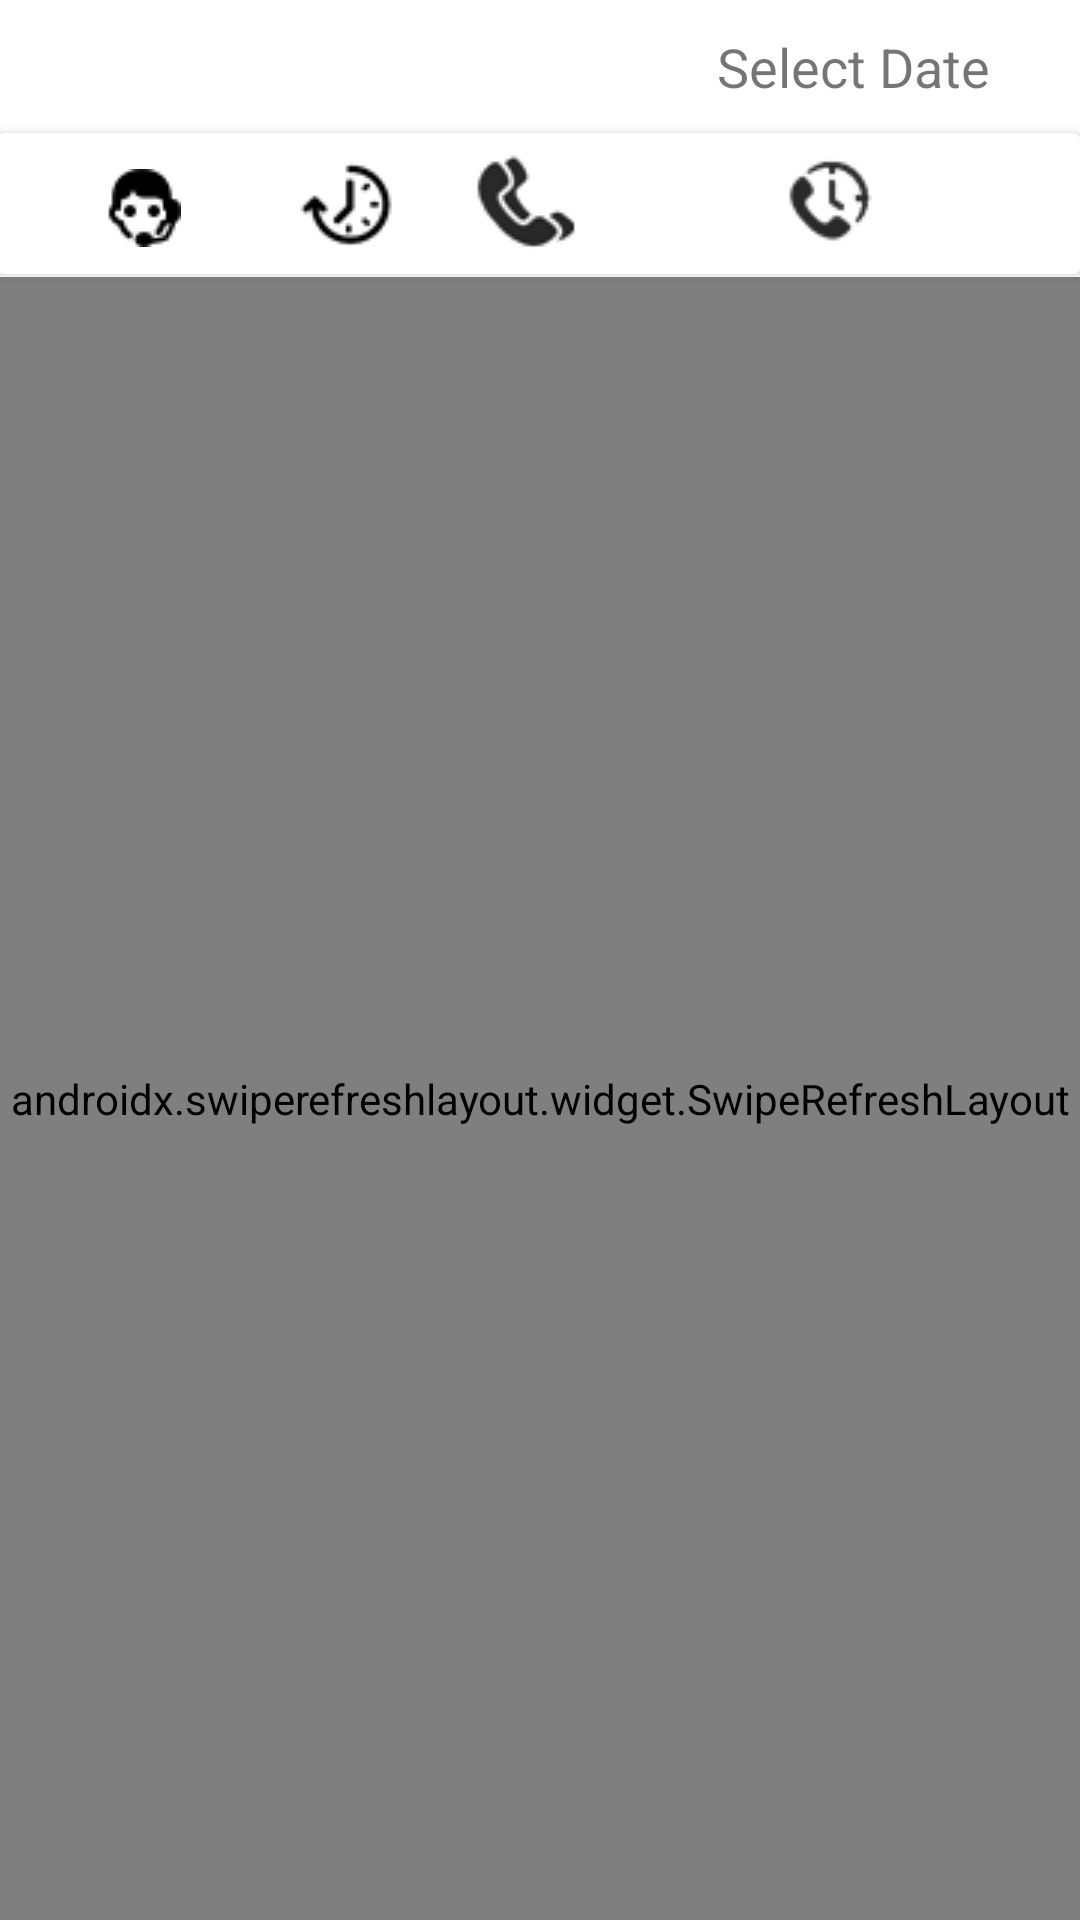

This screen was rendered from an Android layout file. Write that file and the resources it references.
<!-- AndroidManifest.xml: application theme AppTheme -->
<!-- res/layout/activity_main.xml -->
<?xml version="1.0" encoding="utf-8"?>
<RelativeLayout xmlns:android="http://schemas.android.com/apk/res/android"
    xmlns:app="http://schemas.android.com/apk/res-auto"
    xmlns:tools="http://schemas.android.com/tools"
    android:layout_width="match_parent"
    android:layout_height="match_parent"
    android:background="@android:color/white"
    tools:context=".MainActivity">

    <TextView
        android:id="@+id/time"
        android:layout_width="wrap_content"
        android:layout_height="wrap_content"
        android:layout_marginStart="10dp"
        android:layout_marginTop="10dp"
        android:textSize="18sp" />

    <TextView
        android:id="@+id/text"
        android:layout_width="wrap_content"
        android:layout_height="wrap_content"
        android:layout_alignParentEnd="true"
        android:layout_marginTop="5dp"
        android:layout_marginEnd="25dp"
        android:background="@drawable/table_background"
        android:paddingStart="5dp"
        android:paddingTop="5dp"
        android:paddingEnd="5dp"
        android:paddingBottom="5dp"
        android:text="Select Date"
        android:textSize="18sp" />

    <androidx.cardview.widget.CardView
        android:id="@+id/cardview"
        android:layout_width="match_parent"
        android:layout_height="wrap_content"

        android:layout_below="@+id/time"
        android:layout_alignParentStart="true"
        android:layout_marginStart="-1dp"
        android:layout_marginTop="10dp"
        android:background="@drawable/table_background"
        app:layout_constraintEnd_toEndOf="parent"
        app:layout_constraintStart_toStartOf="parent"
        app:layout_constraintTop_toTopOf="parent">

        <TextView
            android:id="@+id/agentName"
            android:layout_width="wrap_content"
            android:layout_height="45dp"
            android:layout_marginStart="35dp"
            android:paddingTop="10dp"
            android:paddingEnd="5dp"
            android:paddingBottom="5dp"
            android:scrollbars="horizontal"
            app:drawableStartCompat="@drawable/agent" />

        <TextView
            android:id="@+id/totalDuration"
            android:layout_width="wrap_content"
            android:layout_height="wrap_content"
            android:layout_marginStart="100dp"
            android:paddingStart="0dp"
            android:paddingTop="8dp"
            android:paddingEnd="5dp"
            android:paddingBottom="5dp"
            app:drawableStartCompat="@drawable/icon" />

        <TextView
            android:id="@+id/totalCall"
            android:layout_width="49dp"
            android:layout_height="46dp"
            android:layout_marginStart="145dp"
            android:padding="10dp"
            app:drawableStartCompat="@drawable/icon1" />

        <TextView
            android:id="@+id/uniqueCall"
            android:layout_width="wrap_content"
            android:layout_height="wrap_content"
            android:layout_marginStart="205dp"
            android:padding="10dp"
            app:drawableStartCompat="@drawable/icons8_phone_26px" />

        <TextView
            android:id="@+id/lastCall"
            android:layout_width="wrap_content"
            android:layout_height="45dp"
            android:layout_marginStart="250dp"
            android:padding="10dp"
            app:drawableStartCompat="@drawable/icon3" />
    </androidx.cardview.widget.CardView>

    <androidx.swiperefreshlayout.widget.SwipeRefreshLayout
        android:id="@+id/swipe"
        android:layout_width="match_parent"
        android:layout_height="wrap_content"
        android:layout_below="@+id/cardview"
        android:layout_alignParentStart="true"
        android:layout_alignParentBottom="true"
        android:layout_marginTop="1dp"
        android:layout_marginBottom="0dp">

        <androidx.recyclerview.widget.RecyclerView
            android:id="@+id/recycler"
            android:layout_width="match_parent"
            android:layout_height="wrap_content"
            android:layout_below="@+id/text"
            android:layout_marginStart="10dp"
            android:layout_marginTop="10dp"
            android:layout_marginEnd="10dp" />


    </androidx.swiperefreshlayout.widget.SwipeRefreshLayout>
    <androidx.recyclerview.widget.RecyclerView
        android:id="@+id/recycler3"
        android:visibility="invisible"
        android:layout_width="0dp"
        android:layout_height="0dp" />
</RelativeLayout>
<!-- resources referenced by this layout -->
<resources>
  <!-- drawable agent: png bitmap (drawable, 686 bytes) -->
  <!-- drawable icon: png bitmap (drawable, 1247 bytes) -->
  <!-- drawable icon1: png bitmap (drawable, 1226 bytes) -->
  <!-- drawable icon3: png bitmap (drawable, 1049 bytes) -->
  <style name="AppTheme" parent="Theme.AppCompat.Light.DarkActionBar">
          
          <item name="colorPrimary">#039BE5</item>
          <item name="colorPrimaryDark">#1E88E5</item>
          <item name="colorAccent">@color/colorAccent</item>
      </style>
  <!-- not gathered from this repository: default colours our renderer supplied (Android Studio template values) -->
  <color name="colorAccent">#FF03DAC5</color>
</resources>
